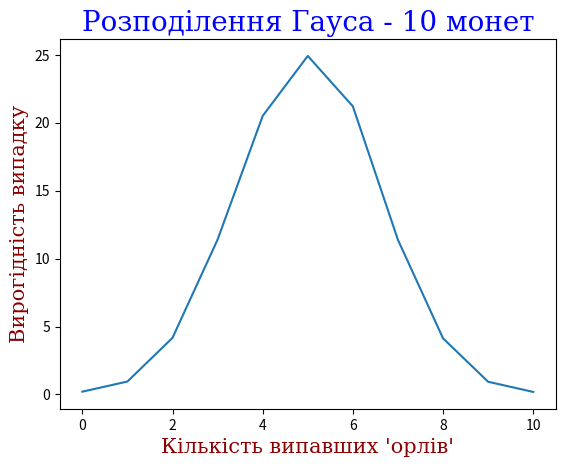

This chart was generated by the following Python code:
from random import gauss, randint
import matplotlib.pyplot as plt
import numpy as np


def flip_coin() -> dict:
    quantity_cases = {
        0: 0,
        1: 0,
        2: 0,
        3: 0,
        4: 0,
        5: 0,
        6: 0,
        7: 0,
        8: 0,
        9: 0,
        10: 0,
    }
    standard_deviation = pow(10 * (1 - 0.5) * 0.5, 1 / 2)
    throws = randint(10000, 50000)
    throw = 0
    while throw != throws:
        quantity_of_coins = round(gauss(5, standard_deviation))
        if quantity_of_coins > 10:
            quantity_of_coins = 10
        if quantity_of_coins < 0:
            quantity_of_coins = 0
        quantity_cases[quantity_of_coins] += 1
        throw += 1
    return {k: v * 100 / throws for k, v in quantity_cases.items()}


def draw_gaussian_distribution_graph(data: dict) -> None:
    key_list = []
    value_list = []
    for key, value in data.items():
        key_list.append(int(key))
        value_list.append(value)
    x_points = np.array(key_list)
    y_points = np.array(value_list)

    font1 = {"family": "serif", "color": "blue", "size": 20}
    font2 = {"family": "serif", "color": "darkred", "size": 15}

    plt.title("Розподілення Гауса - 10 монет", fontdict=font1)
    plt.xlabel("Кількість випавших 'орлів'", fontdict=font2)
    plt.ylabel("Вирогідність випадку", fontdict=font2)

    plt.plot(x_points, y_points)
    plt.show()


data = flip_coin()
draw_gaussian_distribution_graph(data)
